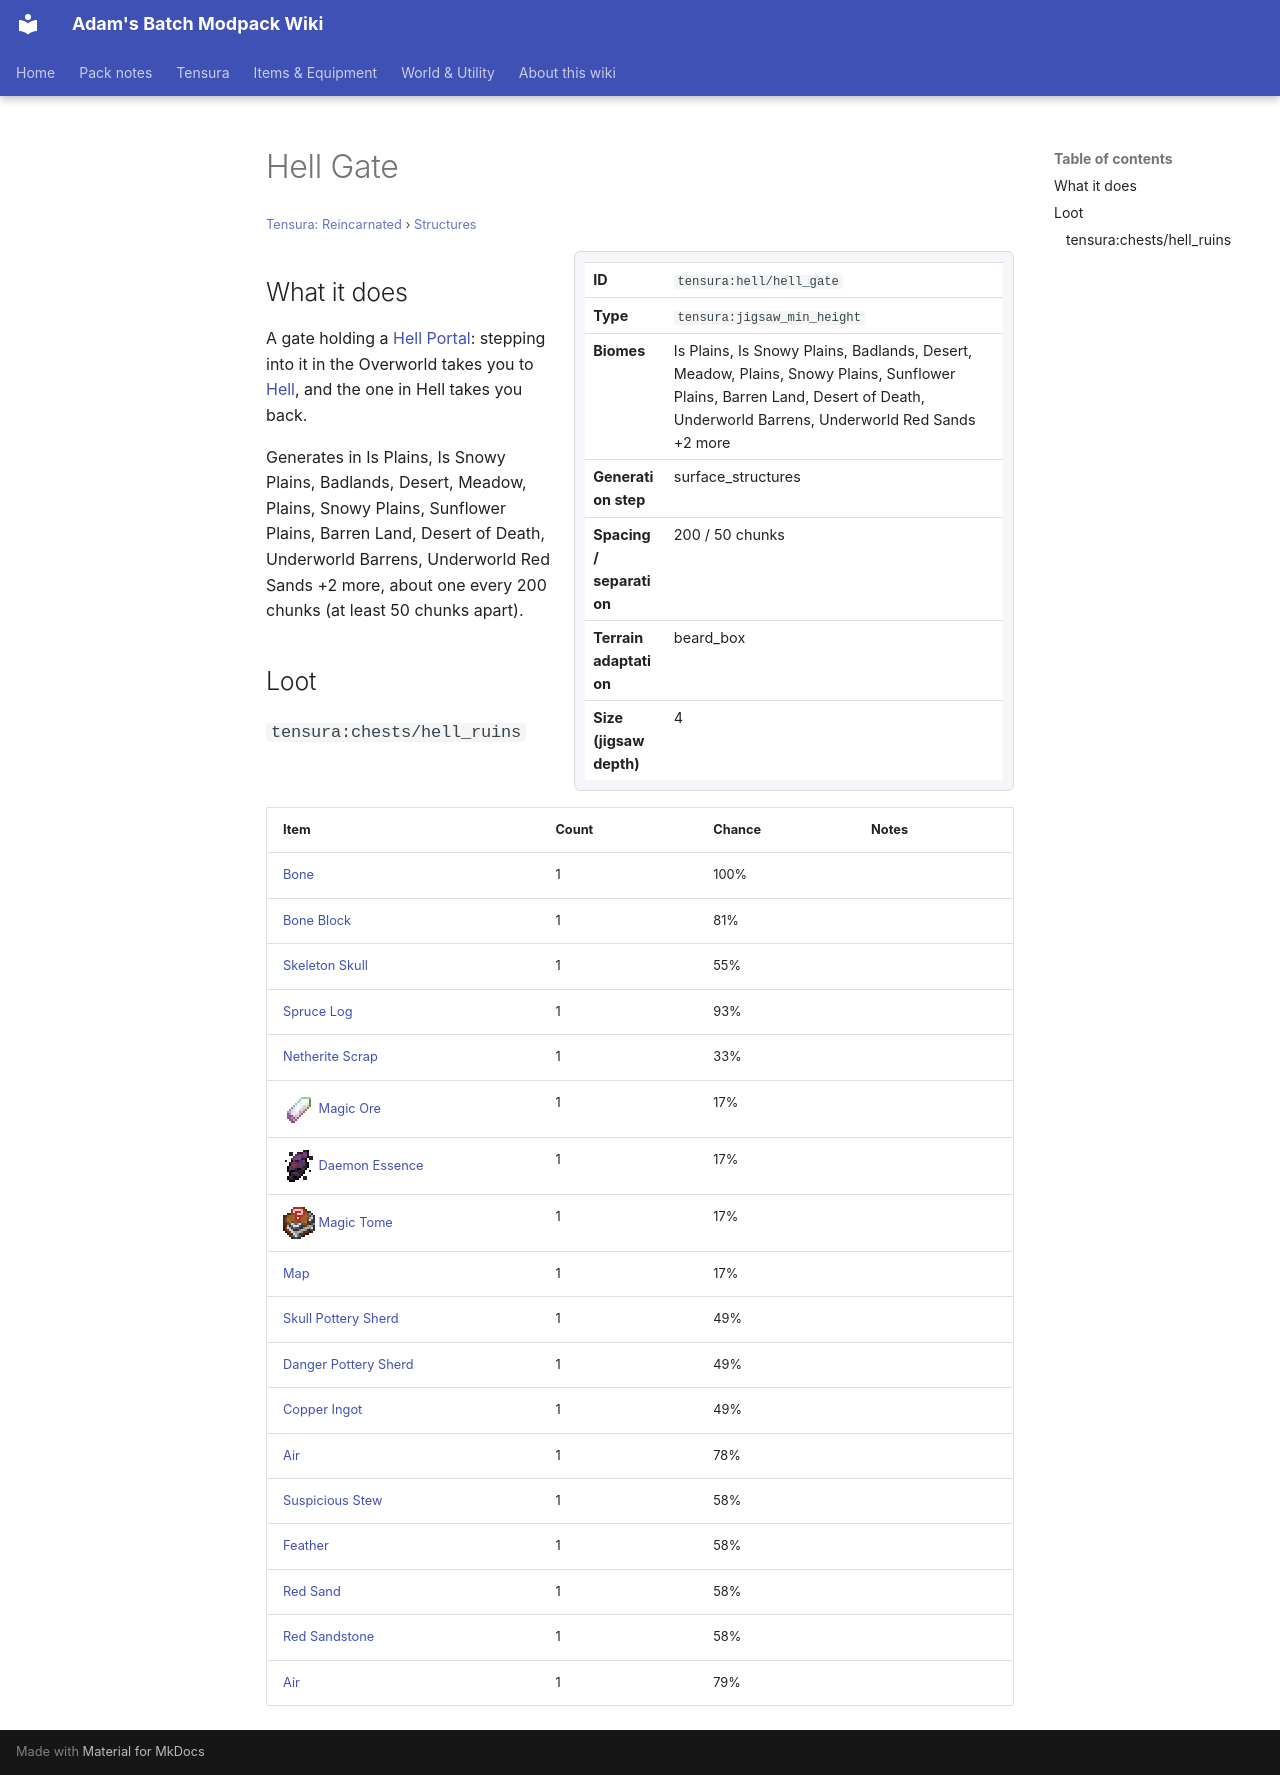

repository: Proteus-Nell/Adams-Batch-MC-Modpack-Wiki · page: tensura-reincarnated/structures/hell-hell-gate/index.html · generator: mkdocs

# Hell Gate

<small>[Tensura: Reincarnated](../index.md) &rsaquo; [Structures](index.md)</small>

<div class="infobox" markdown>

| | |
|---|---|
| **ID** | `tensura:hell/hell_gate` |
| **Type** | `tensura:jigsaw_min_height` |
| **Biomes** | Is Plains, Is Snowy Plains, Badlands, Desert, Meadow, Plains, Snowy Plains, Sunflower Plains, Barren Land, Desert of Death, Underworld Barrens, Underworld Red Sands +2 more |
| **Generation step** | surface_structures |
| **Spacing / separation** | 200 / 50 chunks |
| **Terrain adaptation** | beard_box |
| **Size (jigsaw depth)** | 4 |

</div>

## What it does

A gate holding a [Hell Portal](../blocks/hell-portal.md): stepping into it in the Overworld takes you to [Hell](../dimensions/hell.md), and the one in Hell takes you back.

Generates in Is Plains, Is Snowy Plains, Badlands, Desert, Meadow, Plains, Snowy Plains, Sunflower Plains, Barren Land, Desert of Death, Underworld Barrens, Underworld Red Sands +2 more, about one every 200 chunks (at least 50 chunks apart).

## Loot

### `tensura:chests/hell_ruins`

| Item | Count | Chance | Notes |
|---|---|---|---|
|  [Bone](https://minecraft.wiki/w/Bone) | 1 | 100% |  |
|  [Bone Block](https://minecraft.wiki/w/Bone_Block) | 1 | 81% |  |
|  [Skeleton Skull](https://minecraft.wiki/w/Skeleton_Skull) | 1 | 55% |  |
|  [Spruce Log](https://minecraft.wiki/w/Spruce_Log) | 1 | 93% |  |
|  [Netherite Scrap](https://minecraft.wiki/w/Netherite_Scrap) | 1 | 33% |  |
| ![](../../assets/icons/tensura/item/magic_ore_shard.png) [Magic Ore](../items/materials/magic-ore-shard.md) | 1 | 17% |  |
| ![](../../assets/icons/tensura/item/daemon_essence.png) [Daemon Essence](../items/materials/daemon-essence.md) | 1 | 17% |  |
| ![](../../assets/icons/tensura/item/magic_tome.png) [Magic Tome](../items/books-scrolls/magic-tome.md) | 1 | 17% |  |
|  [Map](https://minecraft.wiki/w/Map) | 1 | 17% |  |
|  [Skull Pottery Sherd](https://minecraft.wiki/w/Skull_Pottery_Sherd) | 1 | 49% |  |
|  [Danger Pottery Sherd](https://minecraft.wiki/w/Danger_Pottery_Sherd) | 1 | 49% |  |
|  [Copper Ingot](https://minecraft.wiki/w/Copper_Ingot) | 1 | 49% |  |
|  [Air](https://minecraft.wiki/w/Air) | 1 | 78% |  |
|  [Suspicious Stew](https://minecraft.wiki/w/Suspicious_Stew) | 1 | 58% |  |
|  [Feather](https://minecraft.wiki/w/Feather) | 1 | 58% |  |
|  [Red Sand](https://minecraft.wiki/w/Red_Sand) | 1 | 58% |  |
|  [Red Sandstone](https://minecraft.wiki/w/Red_Sandstone) | 1 | 58% |  |
|  [Air](https://minecraft.wiki/w/Air) | 1 | 79% |  |
